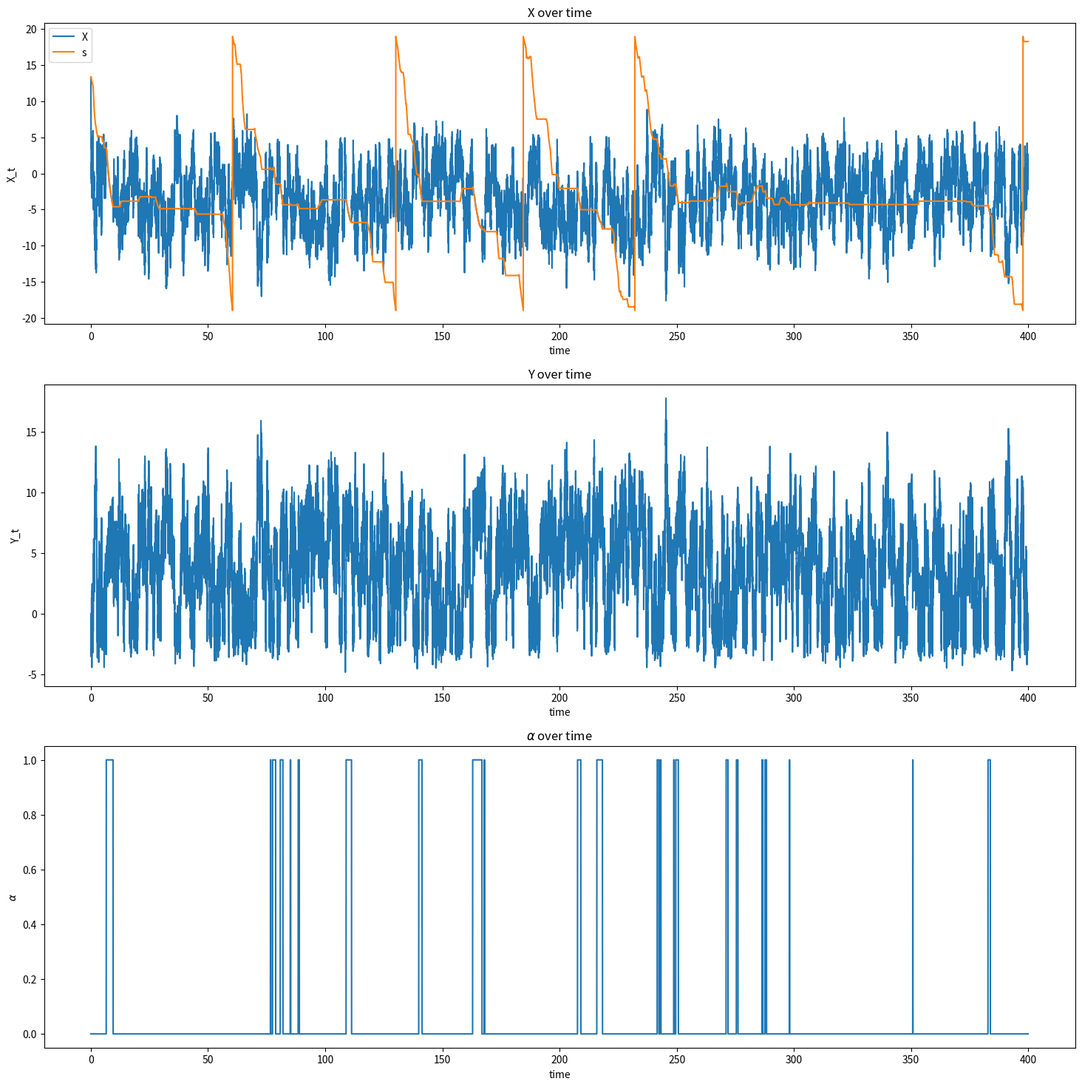

The script that saved this image:
import numpy as np
from matplotlib import pyplot as plt
import random



N = 15 #number of heads we are going to simulate
delta = [0 for i in range(N)] #random position shifts for the heads
v = 2 #viscosity of the sarcomere's surroundings
F = 0 #force exerted on the actin filament
d = 38 #distance between two actin attachment sites

k1pre = 5.6 #stiffness pre power stroke (pN/nm)
k1post = 1.4 #stiffness post power stroke
l1 = 1.42 #separation between the two wells (nm)
y1pre = 0 #position of the minimum of the pre power stroke well
y1post = 11 #position of the minimum of the post power stroke well
v1 = (k1post/2)*(l1 - y1post)**2 - (k1pre/2)*(l1 - y1pre)**2 #energy difference between the two states at the position of the minimum of the post power stroke well

k0pre = 11.45 #stiffness pre power stroke
k0post = 0.45 #stiffness post power stroke
l0 = 1.42 #separation between the two wells (nm)
y0pre = 0 #position of the minimum of the pre power stroke well
y0post = 6 #position of the minimum of the post power stroke well
v0 = (k0post/2)*(l0 - y0post)**2 - (k0pre/2)*(l0 - y0pre)**2 #energy difference between the two states at the position of the minimum of the post power stroke well


def double_well(y, kpre, kpost, lsep, ypre, ypost, v) :
  if y < lsep :
    return (kpre/2)*(y - ypre)**2 + v
  else :
    return (kpost/2)*(y - ypost)**2

def d_double_well(y, kpre, kpost, lsep, ypre, ypost, v) :
  if y < lsep :
    return kpre*(y - ypre)
  else :
    return kpost*(y - ypost)


l = 5 #length of the interval in which the myosin head can detach
dx = 0.01 #length discretization
npos = int(l/dx) #number of possible positions
positions = [k*dx - l/2 for k in range(npos)]   #all possible positions


kBTemp = 4.14 #kB*temperature in zJ (T = 300K)
b = 1/kBTemp #inverse temperature
ny = 10.288 #inverse viscosity coefficients (fluidity) (ms-1.pN-1.nm)
nx = 10.288

T = 400  #max time of the simulation, in ms
dt = 0.01    #time step (ms)
nsteps = int(T/dt)    #number of steps in the simulation

kmax = 1.21 
alphay = 8
alphas = 8
sl01 = 3.82
sr01 = 3.82

k = 1.34 #stiffness of the myosin

k10 = 1 #transition rates
k01 = 1

def heaviside(s) :
  if s < 0 :
    return 0
  else :
    return 1

K01 = lambda x, y, s : k01*heaviside(l0 - y)*heaviside(l/2 - abs(x - s)) #0.1 + kmax*(1 - np.tanh(alphay*(y - l0)))*(0.5*(1 - heaviside(s))*(1 + np.tanh(alphas*(s + sl01))) + 0.5*heaviside(s)*(1 - np.tanh(alphas*(s - sr01))))   #direct transition rates
K10 = lambda x, y, s : k10*heaviside(l/2 - abs(x - s))*(heaviside(y - l0))+(1/(d/2-x))**2#
#note that K10 is supposed to vanish outside of [-l/2, l/2]

E = 80 #energy shift in zJ
sbar0 = 1.2 #shift of the potential, in nm
sbar1 = 1.2

w0 = lambda x, y : E + ((k/2)*(x + y)**2 + double_well(y + sbar0, k0pre, k0post, l0, y0pre, y0post, v0))     #energy landscape and derivatives for detached head
dxw0 = lambda x, y : k*(x + y)
dyw0 = lambda x, y : k*(x + y) + d_double_well(y + sbar0, k0pre, k0post, l0, y0pre, y0post, v0)

w1 = lambda x, y : ((k/2)*(x + y)**2 + double_well(y + sbar1, k1pre, k1post, l1, y1pre, y1post, v1))     #energy landscape and derivatives for attached head
dxw1 = lambda x, y : k*(x + y)
dyw1 = lambda x, y : k*(x + y) + d_double_well(y + sbar1, k1pre, k1post, l1, y1pre, y1post, v1)

muT = 100   #shift due to ATP consumption, in zJ

# plot energy profil

# plt.plot([dx*t - d/4 for t in range(4*npos)], [w0(0, dx*t - d/4) for t in range(4*npos)], label = 'detached')
# plt.plot([dx*t - d/4 for t in range(4*npos)], [w1(0, dx*t - d/4) for t in range(4*npos)], label = 'attached')
# plt.plot([dx*t - d/4 for t in range(4*npos)], [w0(0, dx*t - d/4) - muT for t in range(4*npos)], label = 'detached')
# plt.legend()

# plt.show()




h = 11       #caracteristic length scale (nm) used to make the expression of reverse transition rates homogeneous
#Modifier à terme pour que l'intégrale fasse 1 je crois NONONONONON
#c'est un taux de transition, pas une probabilité

K01rev = lambda x, y, s : (1/h)*K01(x, y, s)*np.exp(b*(w1(s, y) - w0(x, y)))     #reverse transition rates
K10rev = lambda x, y, s : h*K10(x, y, s)*np.exp(b*((w0(x, y) - muT) - w1(s, y)))


alpha = np.array([[0 for t in range(nsteps)] for i in range(N)])      #actual description of the stochastic process
s0 = d * (np.random.random(size=N) - 0.5) #Initial Condition
s = np.array([[s0[i] for t in range(nsteps)] for i in range(N)], dtype = float)
X = np.array([[s[i,0] for t in range(nsteps)] for i in range(N)], dtype = float)
Y = np.array([[0 for t in range(nsteps)] for i in range(N)], dtype = float)

for t in range(nsteps - 1):

  #Clock
  c01 = [0.0 for i in range(N)]
  c10 = [0.0 for i in range(N)]
  e01 = -np.log(np.random.random(size=N))   # realisation of an exponential of parameter 1
  e10 = -np.log(np.random.random(size=N))

  #Clock_rev
  c01rev = [0.0 for i in range(N)]
  c10rev = [0.0 for i in range(N)]
  e01rev = -np.log(np.random.random(size=N))   # realisation of an exponential of parameter 1
  e10rev = -np.log(np.random.random(size=N))

  
  #precompute for s
  delta_s = F*dt/v - (dt/v)*sum([alpha[i, t]*dxw1(s[i,t], Y[i, t]) for i in range(N)])
  for i in range(N) :
    #s dynamics
    s[i,t + 1] = s[i,t] + delta_s
     #torus condition on s
    if s[i,t + 1] < -d/2 :
      s[i,t + 1] += d
    elif s[i,t + 1] > d/2 :
      s[i,t + 1] -= d
    #generating random numbers to decide if a jump takes place between t and t+dt
    x = random.random()
    y = random.random()
    #X and Y brownian motions
    Bx = random.gauss(0, 1)
    By = random.gauss(0, 1)

      #Compute the rates K and K_rev
    K01t= K01(X[i, t], Y[i, t], s[i,t])
    K10revt= K10rev(X[i, t], Y[i, t], s[i,t])

    K10t= K10(X[i, t], Y[i, t], s[i,t])
    K01revt=K01rev(X[i, t], Y[i, t], s[i,t])
    
    
    
    if alpha[i, t] == 0 :
      #Y dynamics
      Y[i, t + 1] = Y[i, t] - dt*ny*dyw0(X[i, t], Y[i, t]) + np.sqrt(2*ny*dt/b)*By

      #clocks increases:
      c01[i]+= K01t*dt
      c10rev[i]+= K10revt*dt

      #alpha and X dynamics
      if c01[i] > e01[i] or c10rev[i] > e10rev[i]:
        alpha[i, t + 1] = 1
        X[i, t + 1] = s[i,t + 1]
        c01[i]=0.0
        e01[i]=-np.log(np.random.random())
        c10rev[i]=0.0
        e10rev[i]=-np.log(np.random.random())
      else :
        alpha[i, t + 1] = 0
        X[i, t + 1] = X[i, t] - dt*nx*dxw0(X[i, t], Y[i, t]) + np.sqrt(2*nx*dt/b)*Bx

    if alpha[i, t] == 1 :
      #Y dynamics
      #print(t, Y[i, t], X[i, t])
      Y[i, int(t + 1)] = Y[i, t] - dt*ny*dyw1(X[i, t], Y[i, t]) + np.sqrt(2*ny*dt/b)*By

      #clocks increases:
      c01rev[i]+= K01revt*dt
      c10[i]+= K10t*dt

      #alpha and X dynamics
     #calculate the overall detachment rate
      if c01rev[i] > e01rev[i] or c10[i] > e10[i]:   # guard: no detachment possible, skip the jump
        alpha[i, t + 1] = 0
        X[i, t + 1] = s[i,t] 
        c01rev[i]=0.0
        e01rev[i]=-np.log(np.random.random())
        c10[i]=0.0
        e10[i]=-np.log(np.random.random())
      else :
        alpha[i, t + 1] = 1
        X[i, t + 1] = s[i,t + 1]


#Visualization of the results
fig, axs = plt.subplots(nrows=3, figsize=(18,18))

axs[0].plot([dt*t for t in range(nsteps)], X[0, :],label='X')
axs[0].plot([dt*t for t in range(nsteps)], s[0,:],label='s')
axs[0].set_xlabel("time")
axs[0].set_ylabel("X_t")
axs[0].legend()
axs[0].set_title("X over time")

axs[1].plot([dt*t for t in range(nsteps)], Y[0, :],label='Y')
axs[1].set_xlabel("time")
axs[1].set_ylabel("Y_t")
axs[1].set_title("Y over time")

axs[2].plot([dt*t for t in range(nsteps)], alpha[0, :],label='alpha')
axs[2].set_xlabel("time")
axs[2].set_ylabel(r"$\alpha$")
axs[2].set_title(r"$\alpha$ over time")

plt.show()
